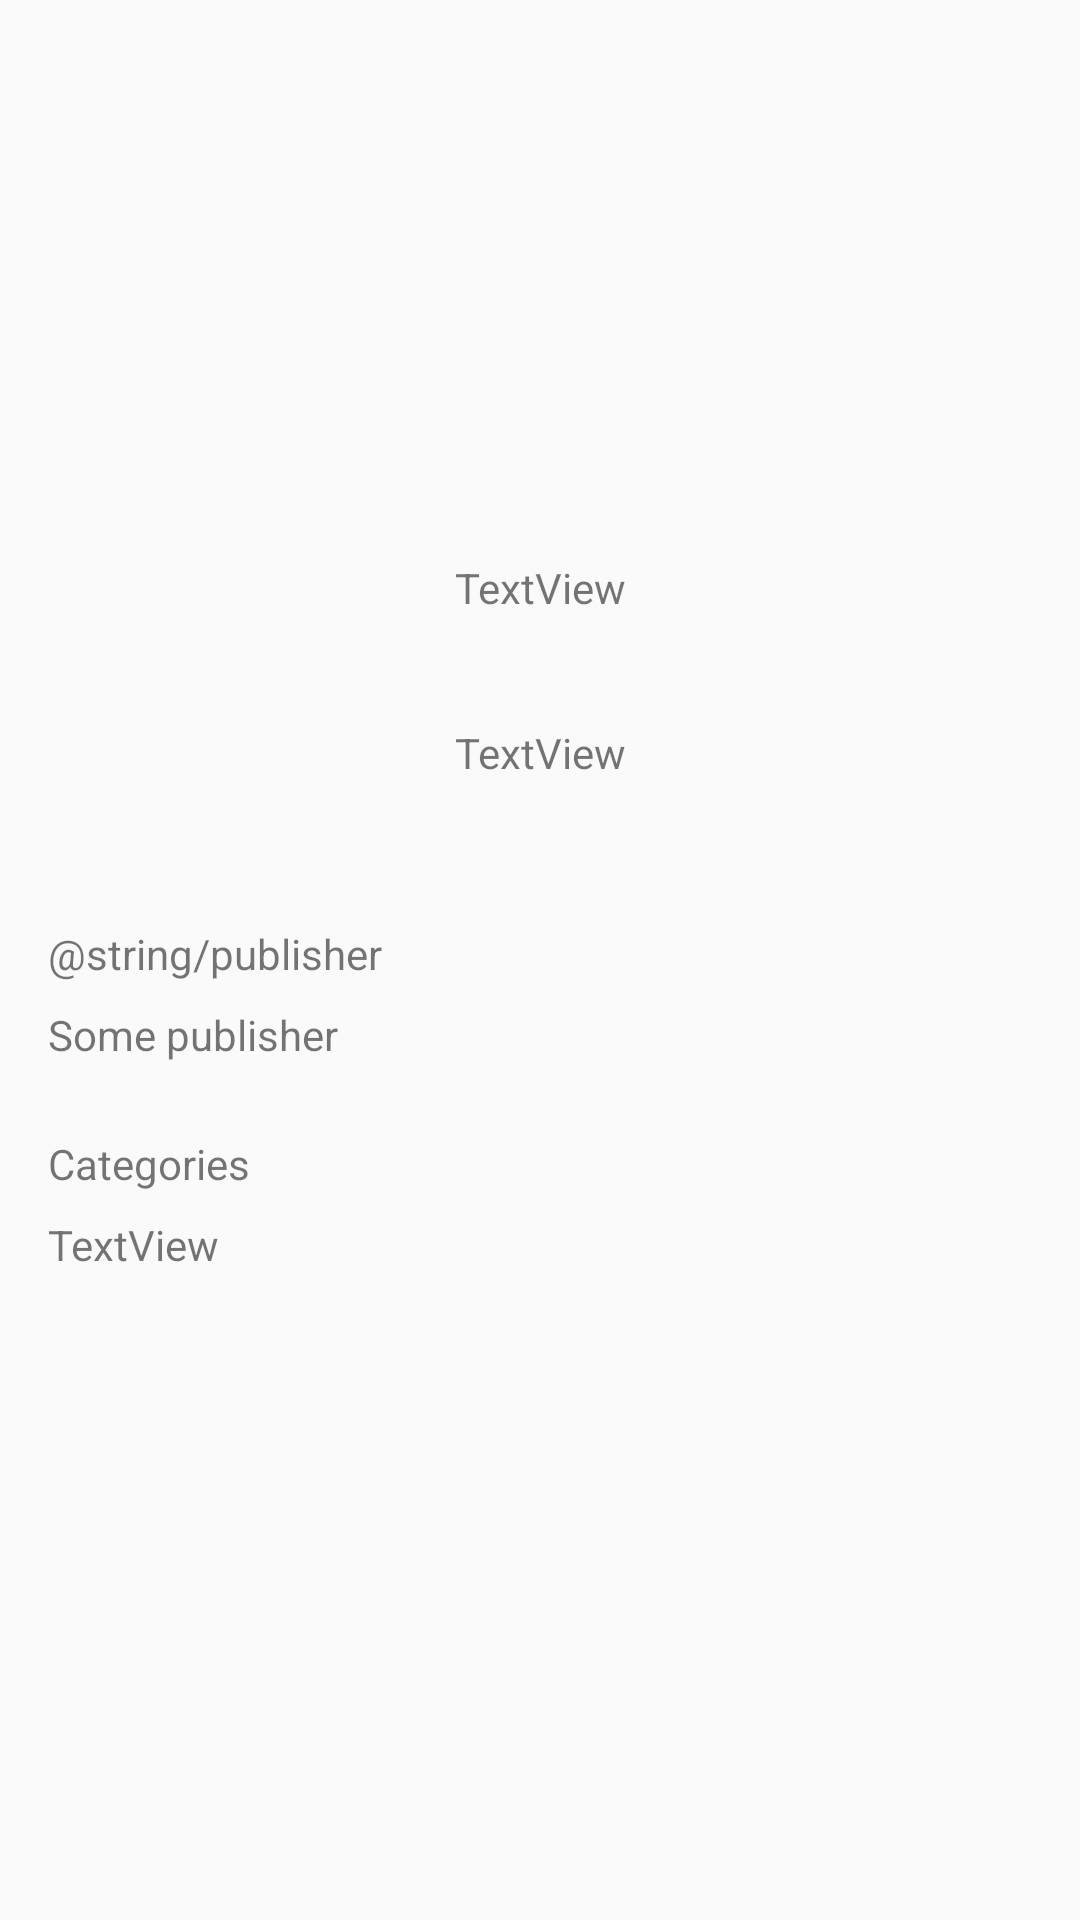

Write the Android layout XML for this screen, with the resource values it uses.
<!-- AndroidManifest.xml: application theme AppTheme -->
<!-- res/layout/activity_book_detail.xml -->
<?xml version="1.0" encoding="utf-8"?>
<android.support.constraint.ConstraintLayout
        xmlns:android="http://schemas.android.com/apk/res/android"
        xmlns:tools="http://schemas.android.com/tools"
        xmlns:app="http://schemas.android.com/apk/res-auto"
        android:layout_width="match_parent"
        android:layout_height="match_parent"
        tools:context=".bookDetail.BookDetailActivity">

    <TextView
            android:text="TextView"
            android:layout_width="wrap_content"
            android:layout_height="wrap_content"
            android:id="@+id/textView2"
            app:layout_constraintStart_toStartOf="parent"
            app:layout_constraintEnd_toEndOf="parent"
            app:layout_constraintTop_toTopOf="parent"
            app:layout_constraintBottom_toBottomOf="parent"
            app:layout_constraintVertical_bias="0.3"
            android:layout_marginStart="16dp"
            android:layout_marginEnd="16dp"
            android:textAlignment="center"/>

    <TextView
            android:text="TextView"
            android:layout_width="wrap_content"
            android:layout_height="wrap_content"
            android:id="@+id/textView3"
            android:layout_marginTop="36dp"
            app:layout_constraintStart_toStartOf="parent"
            app:layout_constraintEnd_toEndOf="parent"
            app:layout_constraintTop_toBottomOf="@+id/textView2"
            android:layout_marginStart="16dp"
            android:layout_marginEnd="16dp"
            android:textAlignment="center"/>

    <TextView
            android:text="@string/publisher"
            android:layout_width="wrap_content"
            android:layout_height="wrap_content"
            android:id="@+id/textView5"
            app:layout_constraintStart_toStartOf="parent"
            android:layout_marginStart="16dp" android:layout_marginTop="48dp"
            app:layout_constraintTop_toBottomOf="@+id/textView3"/>

    <TextView
            android:text="Some publisher"
            android:layout_width="wrap_content"
            android:layout_height="wrap_content"
            android:id="@+id/textView6" android:layout_marginTop="8dp"
            app:layout_constraintTop_toBottomOf="@+id/textView5"
            app:layout_constraintStart_toStartOf="@+id/textView5"
    />

    <TextView
            android:text="Categories"
            android:layout_width="wrap_content"
            android:layout_height="wrap_content"
            android:id="@+id/textView7" android:layout_marginTop="24dp"
            app:layout_constraintTop_toBottomOf="@+id/textView6"
            app:layout_constraintStart_toStartOf="@+id/textView6"
    />

    <TextView
            android:text="TextView"
            android:layout_width="wrap_content"
            android:layout_height="wrap_content"
            android:id="@+id/textView8" android:layout_marginTop="8dp"
            app:layout_constraintTop_toBottomOf="@+id/textView7"
            app:layout_constraintStart_toStartOf="@+id/textView7"/>

</android.support.constraint.ConstraintLayout>
<!-- resources referenced by this layout -->
<resources>
  <style name="AppTheme" parent="Theme.AppCompat.Light.DarkActionBar">
          
          <item name="colorPrimary">@color/colorPrimary</item>
          <item name="colorPrimaryDark">@color/colorPrimaryDark</item>
          <item name="colorAccent">@color/colorPrimary</item>
      </style>
  <color name="colorPrimary">#008577</color>
  <color name="colorPrimaryDark">#00574B</color>
</resources>
